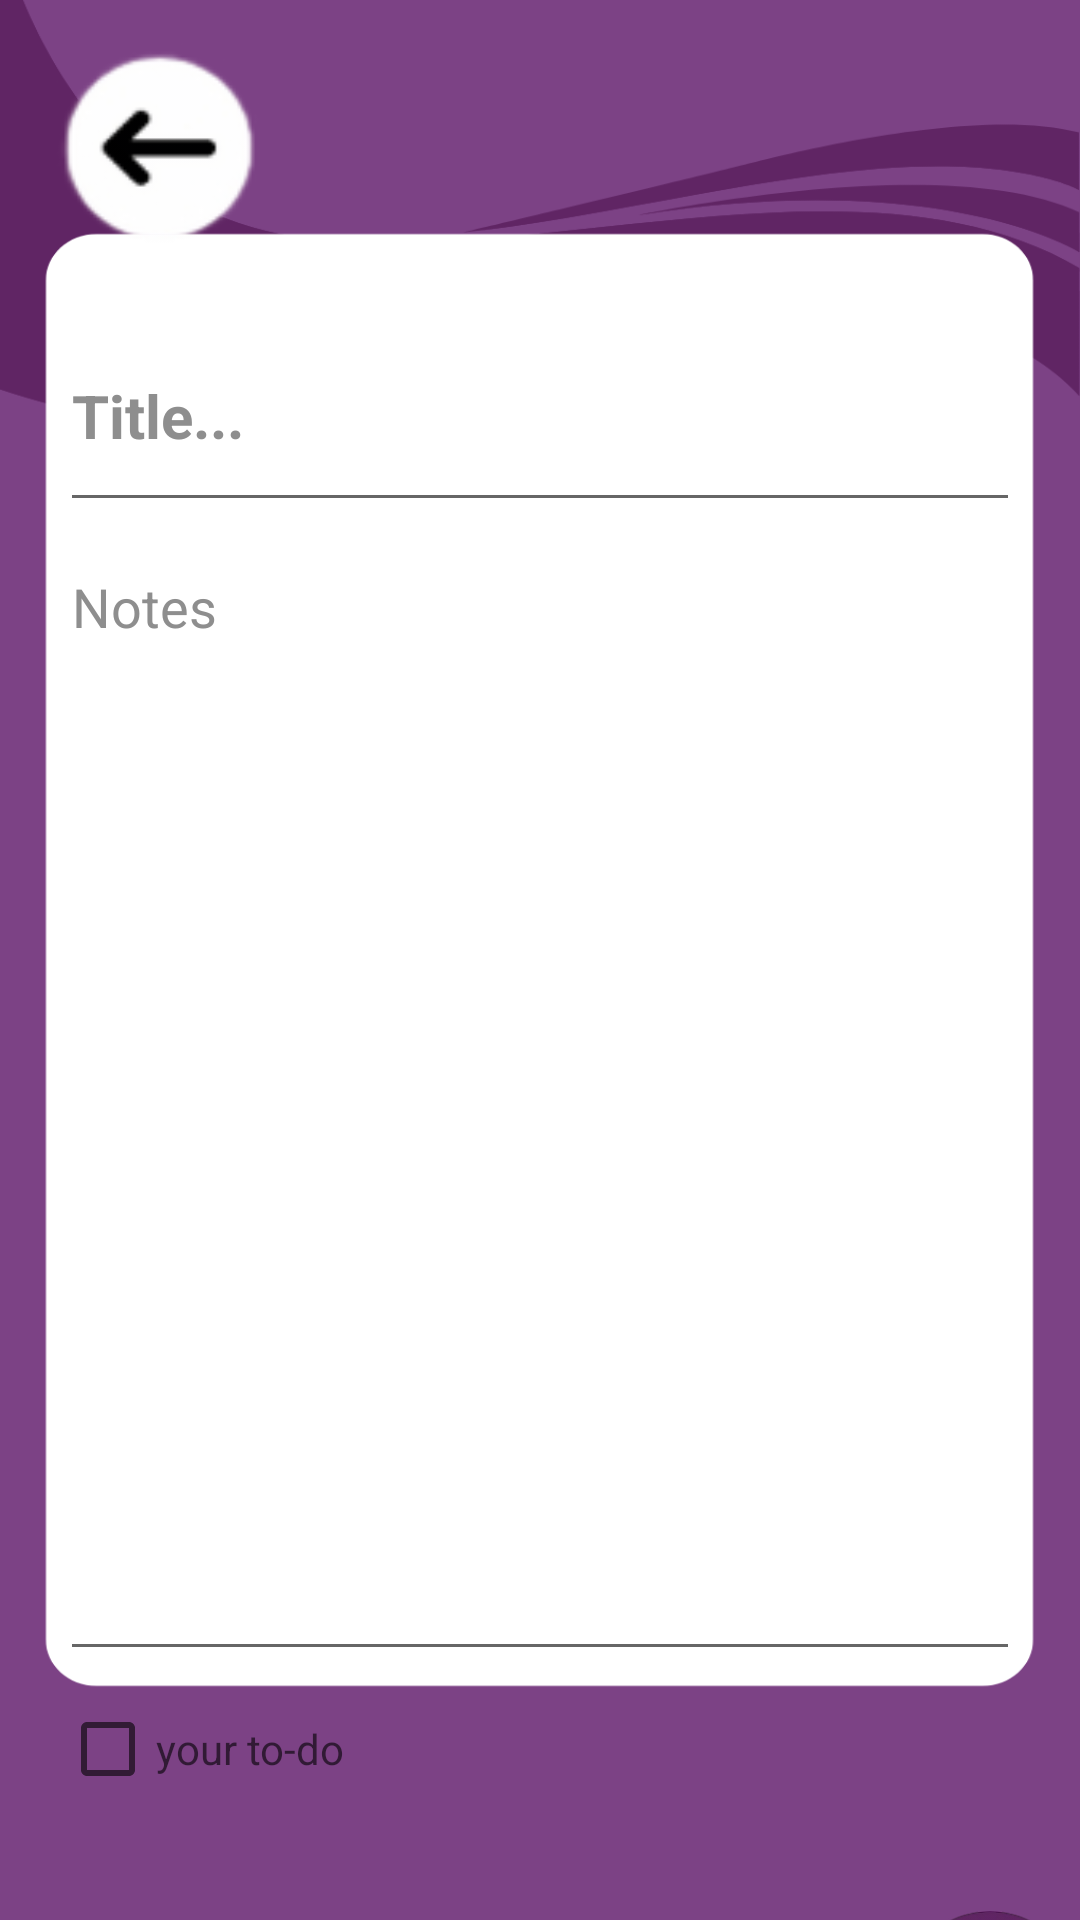

This screen was rendered from an Android layout file. Write that file and the resources it references.
<!-- AndroidManifest.xml: application theme Theme.ReMine -->
<!-- res/layout/activity_notes_and_todos.xml -->
<?xml version="1.0" encoding="utf-8"?>
<LinearLayout xmlns:android="http://schemas.android.com/apk/res/android"
    xmlns:app="http://schemas.android.com/apk/res-auto"
    xmlns:tools="http://schemas.android.com/tools"
    android:id="@+id/main"
    android:orientation="vertical"
    android:layout_width="match_parent"
    android:layout_height="match_parent"
    android:background="@drawable/todo"
    tools:context=".ui.NotesAndTodos">

    <ImageButton
        android:id="@+id/back_button"
        android:layout_width="80dp"
        android:layout_height="80dp"
        android:layout_margin="10dp"
        android:background="@drawable/arrowbutton"
        android:contentDescription="@string/back_button" />

    <LinearLayout
        android:layout_width="match_parent"
        android:layout_height="80dp">

        <EditText
            android:id="@+id/notesTitle"
            android:layout_width="411dp"
            android:layout_height="74dp"
            android:layout_marginLeft="20dp"
            android:layout_marginRight="20dp"
            android:layout_weight="1"
            android:ems="10"
            android:inputType="text"
            android:hint="Title..."
            android:textColorHint="#8E8E8E"
            android:textSize="20dp"
            android:textStyle="bold" />
    </LinearLayout>

    <LinearLayout
        android:layout_width="match_parent"
        android:layout_height="377dp"
        android:orientation="vertical">

        <EditText
            android:id="@+id/notesDesc"
            android:layout_width="match_parent"
            android:layout_height="match_parent"
            android:layout_marginLeft="20dp"
            android:layout_marginRight="20dp"
            android:gravity="top"
            android:hint="Notes"
            android:textColor="@color/black"
            android:textColorHint="#8E8E8E" />



    </LinearLayout>

    <LinearLayout
        android:layout_width="match_parent"
        android:layout_height="80dp"
        android:gravity="right"
        android:layout_marginRight="40dp">

        <CheckBox
            android:id="@+id/checkBox"
            android:layout_width="299dp"
            android:layout_height="wrap_content"
            android:layout_marginTop="10dp"
            android:layout_weight="1"
            android:layout_marginLeft="20dp"
            android:hint="your to-do" />

        <ImageButton
            android:id="@+id/imageButton2"
            android:layout_width="63dp"
            android:layout_height="67dp"
            android:background="@null"
            android:scaleType="fitCenter"
            app:srcCompat="@drawable/add_image" />


    </LinearLayout>

    <Button
        android:id="@+id/goToAddTaskButton"
        android:layout_width="60dp"
        android:layout_height="60dp"
        android:layout_marginBottom="2dp"
        android:layout_marginStart="300dp"
        android:background="@drawable/add_icon"
        android:textColor="@color/white"
        android:textSize="20sp"
        android:textStyle="bold"
        app:layout_constraintEnd_toEndOf="parent"
        app:layout_constraintHorizontal_bias="0.498"
        app:layout_constraintStart_toStartOf="parent"
        app:layout_constraintTop_toTopOf="parent" />

</LinearLayout>
<!-- resources referenced by this layout -->
<resources>
  <color name="black">#FF000000</color>
  <color name="white">#FFFFFFFF</color>
  <!-- drawable add_icon: png bitmap (drawable, 17813 bytes) -->
  <!-- drawable arrowbutton: png bitmap (drawable, 5294 bytes) -->
  <!-- drawable todo: png bitmap (drawable, 27277 bytes) -->
  <string name="back_button">Back</string>
  <style name="Theme.ReMine" parent="Base.Theme.ReMine" />
  <style name="Base.Theme.ReMine" parent="Theme.AppCompat.Light.NoActionBar">
          
          
      </style>
</resources>
